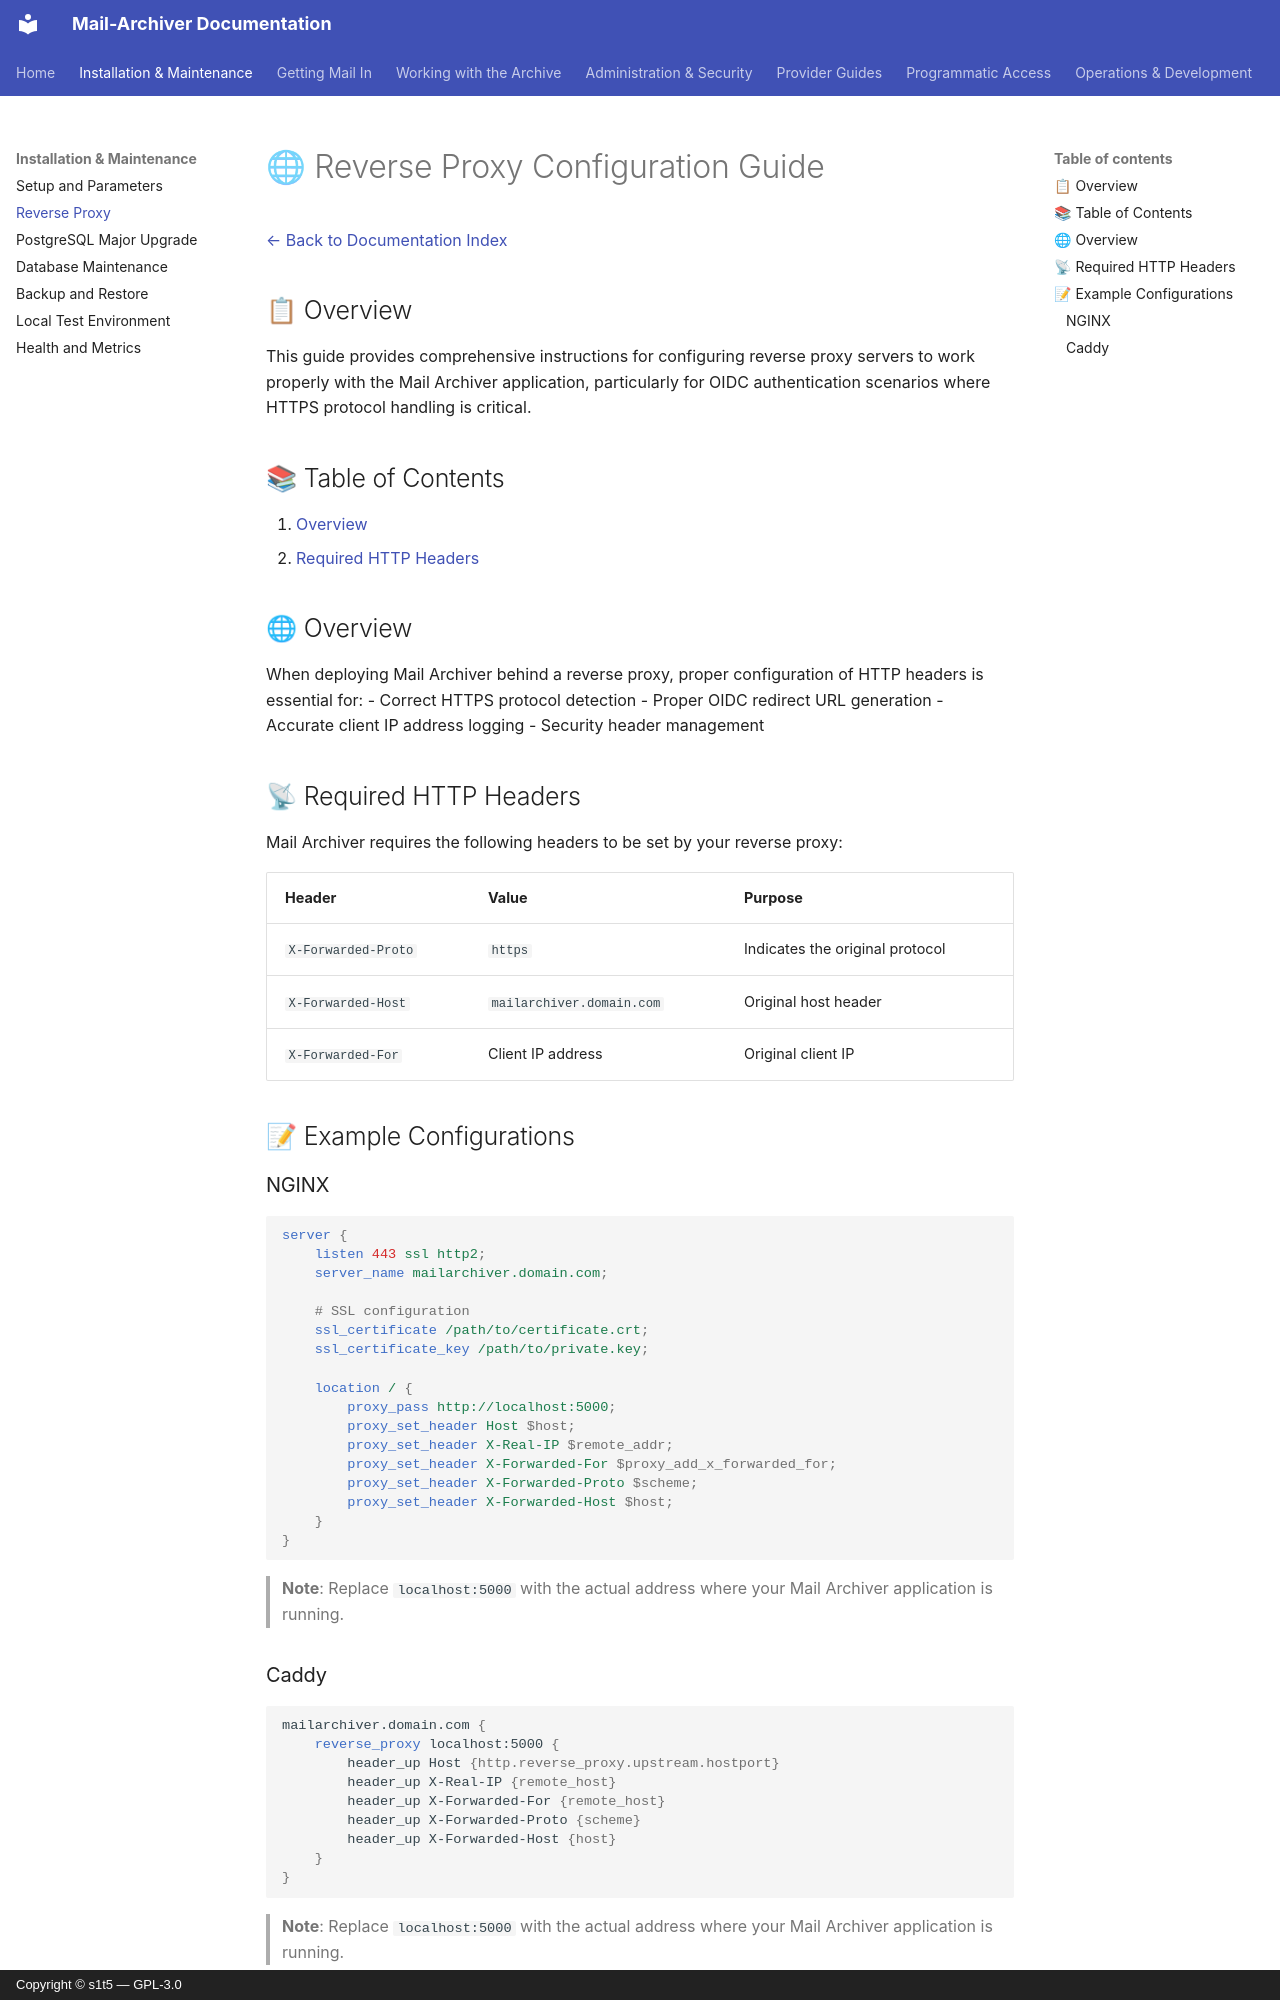

repository: s1t5/mail-archiver · page: ReverseProxy/index.html · generator: mkdocs · copyright: Copyright © s1t5 — GPL-3.0

# 🌐 Reverse Proxy Configuration Guide

[← Back to Documentation Index](index.md)

## 📋 Overview

This guide provides comprehensive instructions for configuring reverse proxy servers to work properly with the Mail Archiver application, particularly for OIDC authentication scenarios where HTTPS protocol handling is critical.

## 📚 Table of Contents

1. [Overview](#overview)
3. [Required HTTP Headers](#required-http-headers)

## 🌐 Overview

When deploying Mail Archiver behind a reverse proxy, proper configuration of HTTP headers is essential for:
- Correct HTTPS protocol detection
- Proper OIDC redirect URL generation
- Accurate client IP address logging
- Security header management

## 📡 Required HTTP Headers

Mail Archiver requires the following headers to be set by your reverse proxy:

| Header | Value | Purpose |
|--------|-------|---------|
| `X-Forwarded-Proto` | `https` | Indicates the original protocol |
| `X-Forwarded-Host` | `mailarchiver.domain.com` | Original host header |
| `X-Forwarded-For` | Client IP address | Original client IP |

## 📝 Example Configurations

### NGINX

```nginx
server {
    listen 443 ssl http2;
    server_name mailarchiver.domain.com;

    # SSL configuration
    ssl_certificate /path/to/certificate.crt;
    ssl_certificate_key /path/to/private.key;

    location / {
        proxy_pass http://localhost:5000;
        proxy_set_header Host $host;
        proxy_set_header X-Real-IP $remote_addr;
        proxy_set_header X-Forwarded-For $proxy_add_x_forwarded_for;
        proxy_set_header X-Forwarded-Proto $scheme;
        proxy_set_header X-Forwarded-Host $host;
    }
}
```

> **Note**: Replace `localhost:5000` with the actual address where your Mail Archiver application is running.
